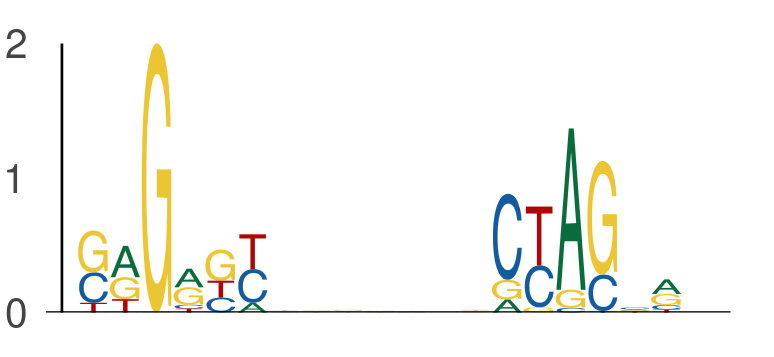

Data behind this chart, as committed beside it:
seq_index, start_position, end_position, is_reversed_complement
4699, 50, 56, 0
4699, 63, 69, 0
2840, 37, 43, 0
2840, 50, 56, 0
4029, 46, 52, 0
4029, 59, 65, 0
5434, 148, 154, 0
5434, 161, 167, 0
1049, 8, 14, 0
1049, 21, 27, 0
2988, 101, 107, 0
2988, 114, 120, 0
525, 117, 123, 0
525, 130, 136, 0
1101, 30, 36, 0
1101, 43, 49, 0
2745, 93, 99, 0
2745, 106, 112, 0
3942, 24, 30, 0
3942, 37, 43, 0
2085, 122, 128, 0
2085, 135, 141, 0
1768, 129, 135, 0
1768, 142, 148, 0
1768, 18, 24, 0
1768, 31, 37, 0
4782, 28, 34, 0
4782, 41, 47, 0
2203, 18, 24, 0
2203, 31, 37, 0
4279, 102, 108, 0
4279, 115, 121, 0
1220, 97, 103, 0
1220, 110, 116, 0
4231, 99, 105, 0
4231, 112, 118, 0
969, 93, 99, 0
969, 106, 112, 0
3139, 105, 111, 0
3139, 118, 124, 0
5850, 45, 51, 0
5850, 58, 64, 0
1273, 60, 66, 0
1273, 73, 79, 0
1273, 120, 126, 0
1273, 133, 139, 0
3791, 144, 150, 0
3791, 157, 163, 0
3042, 49, 55, 0
3042, 62, 68, 0
3042, 45, 51, 0
3042, 58, 64, 0
216, 15, 21, 0
216, 28, 34, 0
4795, 125, 131, 0
4795, 138, 144, 0
4922, 0, 6, 0
4922, 13, 19, 0
411, 54, 60, 0
411, 67, 73, 0
... 1,506 more rows
